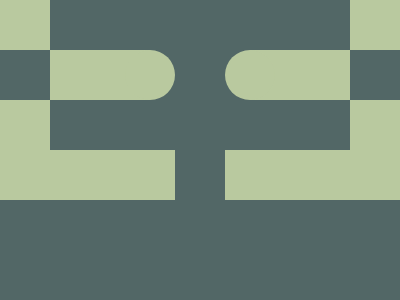

Write a web page that renders exactly this picture using CSS.

<body style=margin:0;background:#526766;color:#B9C99F>
<i></i><i></i><i></i>
<style>
i{position:fixed;width:50px;height:50px;background:currentColor}
i:first-child{box-shadow:350px 0,50px 50px,300px 50px,100px 50px,250px 50px,0 100px,350px 100px}
i:nth-child(2){border-radius:50%;top:50px;left:125px;box-shadow:100px 0}
i:nth-child(3){width:175px;top:150px;box-shadow:225px 0}
</style>
